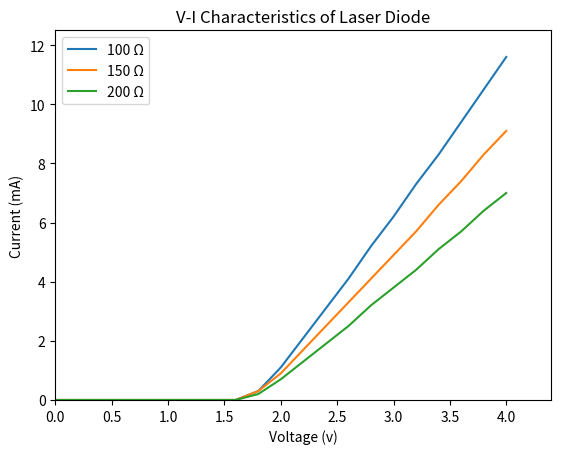

Reproduce this figure in Python. (Note: this script raises an exception after producing the figure.)
import matplotlib.pyplot as plt
from matplotlib.backends.backend_pdf import PdfPages

volt = [0,0.2,0.4,0.6,0.8,1.0,1.2,1.4,1.6,1.8,2.0,2.2,2.4,2.6,2.8,3.0,3.2,3.4,3.6,3.8,4.0]

l1 = [0,0,0,0,0,0,0,0,0,0.3,1.1,2.1,3.1,4.1,5.2,6.2,7.3,8.3,9.4,10.5,11.6]
plt.plot(volt, l1, label = "100 Ω")

l2 = [0,0,0,0,0,0,0,0,0,0.3,0.9,1.7,2.5,3.3,4.1,4.9,5.7,6.6,7.4,8.3,9.1]
plt.plot(volt, l2, label = "150 Ω")

l3 = [0,0,0,0,0,0,0,0,0,0.2,0.7,1.3,1.9,2.5,3.2,3.8,4.4,5.1,5.7,6.4,7.0]
plt.plot(volt, l3, label = "200 Ω")

plt.xlim(0,4.4)
plt.ylim(0,12.5)

plt.legend()
plt.xlabel('Voltage (v)')
plt.ylabel('Current (mA)')
plt.title('V-I Characteristics of Laser Diode')

plt.show()

while True:
    dwn = input('Want to download graph (yes/no): ')
    if dwn == 'yes':
        with PdfPages('V-I Characteristics of Laser Diode.pdf') as pdf:
            pdf.savefig()
        print('Please check the directory, where you open this file')
        break
    elif dwn == 'no':
        break
    else:
        print('Please Select (yes/no): ')